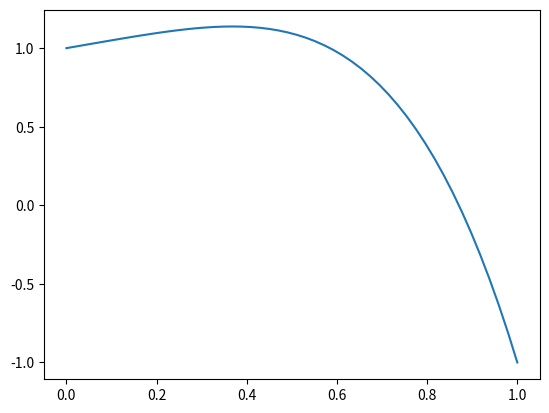
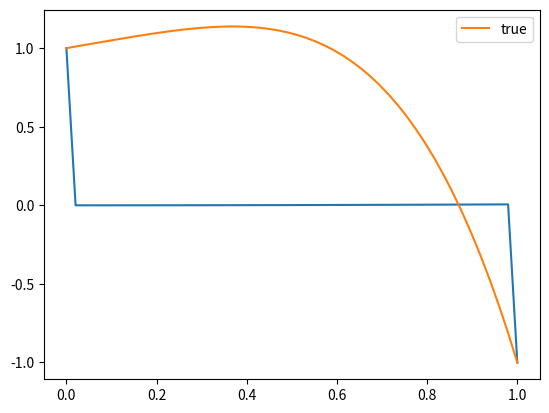
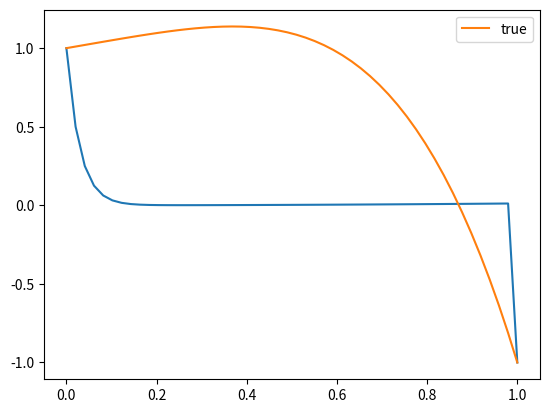
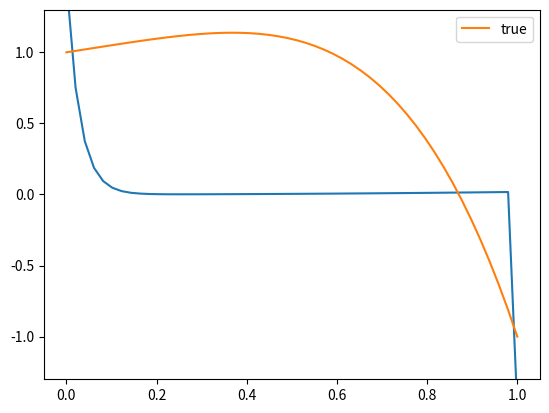

Python code for these plots, in order:
import numpy as np
import scipy.linalg as la

import matplotlib.pyplot as pt

n = 50

mesh = np.linspace(0, 1, n)
h = mesh[1] - mesh[0]

A = (np.eye(n, k=1) + -2*np.eye(n) + np.eye(n, k=-1))/h**2
A[0] = 0
A[-1] = 0
A[0,0] = 1
A[-1,-1] = 1

b = -30*mesh**2
b[0] = 1
b[-1] = -1

x_true = la.solve(A, b)
pt.plot(mesh, x_true)

x = np.zeros(n)
# also try 'high-frequency' initial guess
# x = np.random.randn(n)

x_new = np.empty(n)

for i in range(n):
    x_new[i] = b[i]
    for j in range(n):
        if i != j:
            x_new[i] -= A[i,j]*x[j]
        
    x_new[i] = x_new[i] / A[i,i]

x = x_new

pt.plot(mesh, x)
pt.plot(mesh, x_true, label="true")
pt.legend()

x = np.zeros(n)
# also try 'high-frequency' initial guess
# x = np.random.randn(n)

x_new = np.empty(n)

for i in range(n):
    x_new[i] = b[i]
    for j in range(i):
        x_new[i] -= A[i,j]*x_new[j]
    for j in range(i+1, n):
        x_new[i] -= A[i,j]*x[j]
        
    x_new[i] = x_new[i] / A[i,i]

x = x_new
pt.plot(mesh, x)
pt.plot(mesh, x_true, label="true")
pt.legend()

x = np.zeros(n)
# also try 'high-frequency' initial guess
# x = np.random.randn(n)

x_new = np.empty(n)

for i in range(n):
    x_new[i] = b[i]
    for j in range(i):
        x_new[i] -= A[i,j]*x_new[j]
    for j in range(i+1, n):
        x_new[i] -= A[i,j]*x[j]
        
    x_new[i] = x_new[i] / A[i,i]

direction = x_new - x
omega = 1.5
x = x + omega*direction

pt.plot(mesh, x)
pt.plot(mesh, x_true, label="true")
pt.legend()
pt.ylim([-1.3, 1.3])
